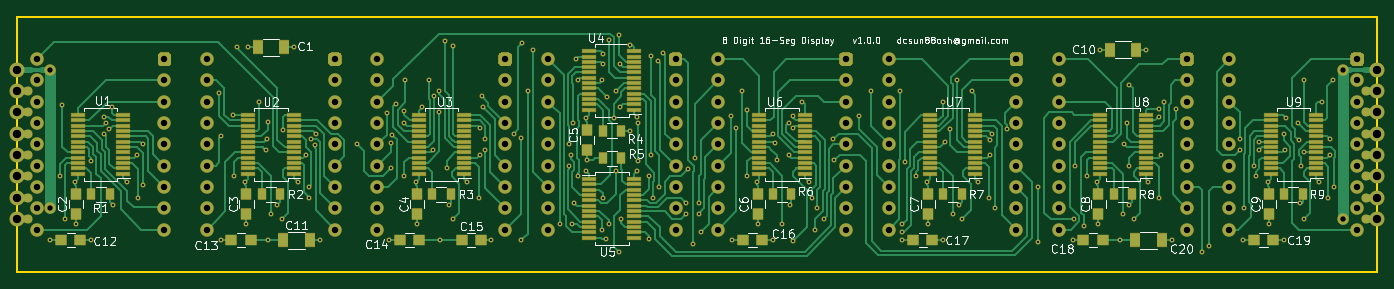
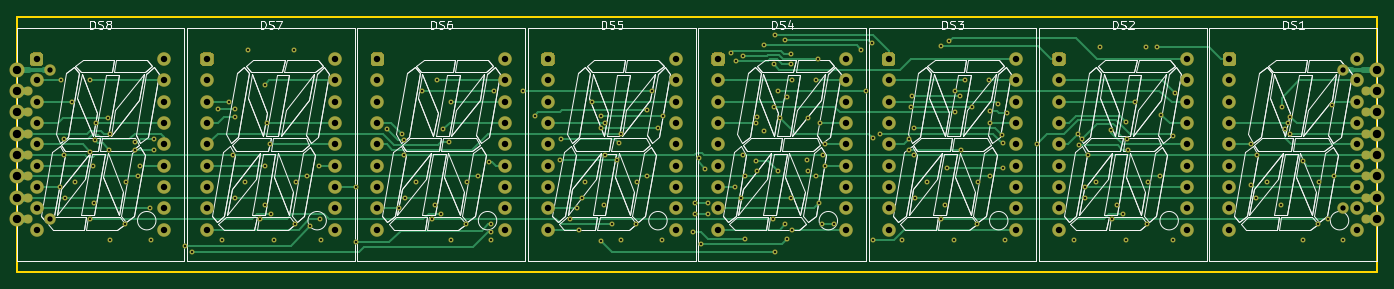
Circuit board: 10 layer files. Board 162.2 x 30.5 mm.
- bottom_copper: 8x16seg-B_Cu.gbr (44632 bytes)
- bottom_mask: 8x16seg-B_Mask.gbr (25278 bytes)
- bottom_silk: 8x16seg-B_SilkS.gbr (82810 bytes)
- outline: 8x16seg-Edge_Cuts.gbr (704 bytes)
- top_copper: 8x16seg-F_Cu.gbr (89827 bytes)
- top_mask: 8x16seg-F_Mask.gbr (32461 bytes)
- top_silk: 8x16seg-F_SilkS.gbr (84429 bytes)
- inner_copper: 8x16seg-In1_Cu.gbr (640210 bytes)
- inner_copper: 8x16seg-In2_Cu.gbr (623069 bytes)
- drill: 8x16seg.drl (6985 bytes)

=== bottom_copper: 8x16seg-B_Cu.gbr (44632 bytes, source omitted) ===
=== bottom_mask: 8x16seg-B_Mask.gbr (25278 bytes, source omitted) ===
=== bottom_silk: 8x16seg-B_SilkS.gbr (82810 bytes, source omitted) ===
=== outline: 8x16seg-Edge_Cuts.gbr ===
G04 #@! TF.GenerationSoftware,KiCad,Pcbnew,(5.1.5-1-g2528d3844)*
G04 #@! TF.CreationDate,2020-01-09T15:51:35-05:00*
G04 #@! TF.ProjectId,8x16seg,38783136-7365-4672-9e6b-696361645f70,v1.0.0*
G04 #@! TF.SameCoordinates,Original*
G04 #@! TF.FileFunction,Profile,NP*
%FSLAX46Y46*%
G04 Gerber Fmt 4.6, Leading zero omitted, Abs format (unit mm)*
G04 Created by KiCad (PCBNEW (5.1.5-1-g2528d3844)) date 2020-01-09 15:51:35*
%MOMM*%
%LPD*%
G04 APERTURE LIST*
%ADD10C,0.254000*%
G04 APERTURE END LIST*
D10*
X66200000Y-116840000D02*
X66200000Y-86360000D01*
X228440000Y-116840000D02*
X66200000Y-116840000D01*
X228440000Y-86360000D02*
X228440000Y-116840000D01*
X66200000Y-86360000D02*
X228440000Y-86360000D01*
M02*

=== top_copper: 8x16seg-F_Cu.gbr (89827 bytes, source omitted) ===
=== top_mask: 8x16seg-F_Mask.gbr (32461 bytes, source omitted) ===
=== top_silk: 8x16seg-F_SilkS.gbr (84429 bytes, source omitted) ===
=== inner_copper: 8x16seg-In1_Cu.gbr (640210 bytes, source omitted) ===
=== inner_copper: 8x16seg-In2_Cu.gbr (623069 bytes, source omitted) ===
=== drill: 8x16seg.drl (6985 bytes, source omitted) ===
